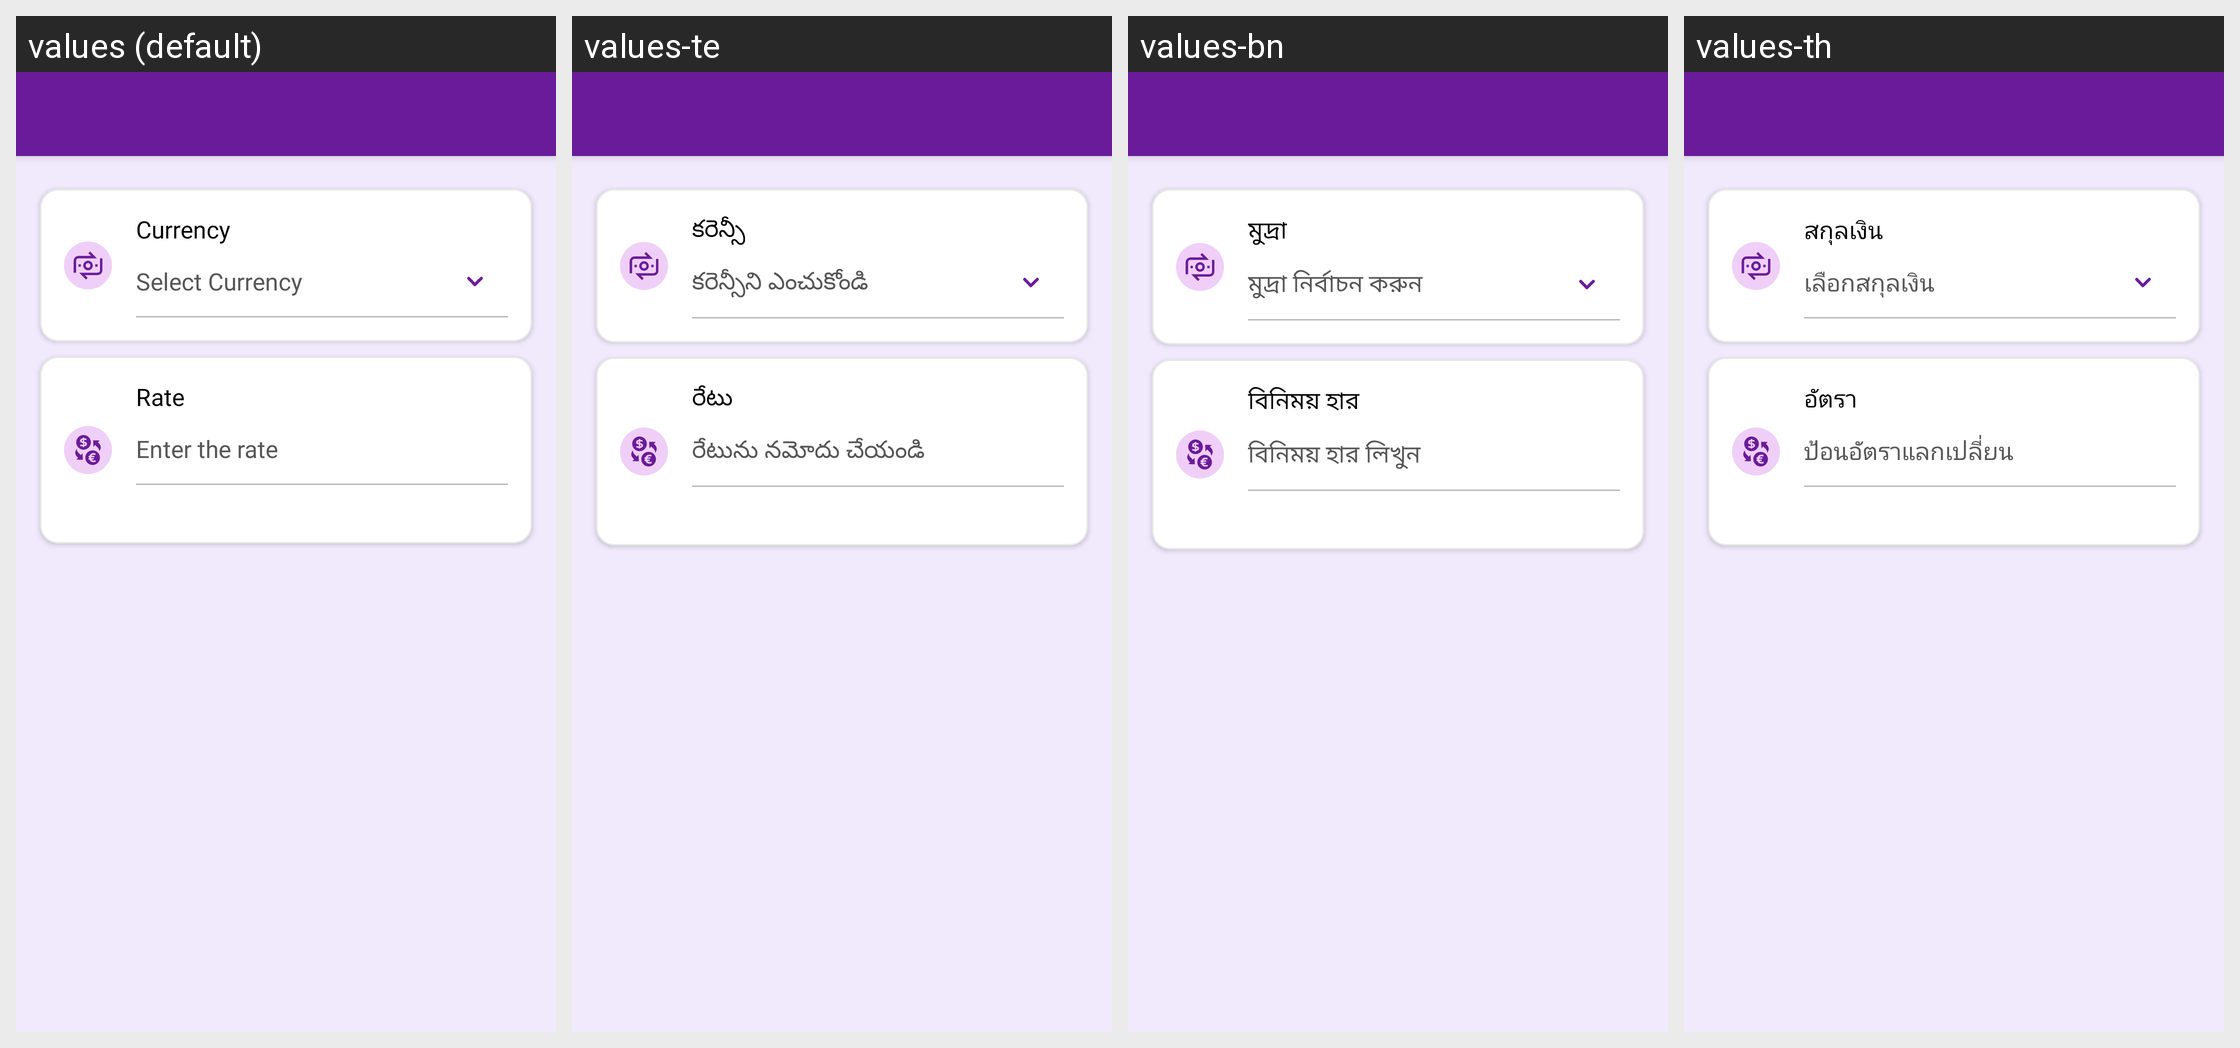

Here is an Android app screen in its default locale and in the app's own translations. Write out the translated-string differences for the strings that appear on this screen.
Android screen res/layout/activity_add_currency.xml rendered under 4 locales, left to right: values (default), values-te, values-bn, values-th. Device: Nexus 5 (rendered at 1080×1920; each locale shown at half size, 540×960, under a caption strip naming it); theme Theme.MoneyTracker.
Other locales in the repository, not shown: values-ar, values-cs, values-de, values-el, values-es, values-fa, values-fr, values-hi, values-in, values-it, values-ja, values-kn, values-ko, values-ml, values-ms, values-pl, values-pt-rBR, values-ro, values-ru, values-ta-rIN, values-tr, values-uk, values-vi, values-zh-rCN, values-zh-rTW.
Strings drawn on this screen, with the default value and each locale's value (text and hints the layout hard-codes, and strings that could not be matched under every locale, appear in the picture but are not listed):

currency
  values: Currency
  values-te: కరెన్సీ
  values-bn: মুদ্রা
  values-th: สกุลเงิน

select_currency
  values: Select Currency
  values-te: కరెన్సీని ఎంచుకోండి
  values-bn: মুদ্রা নির্বাচন করুন
  values-th: เลือกสกุลเงิน

rate
  values: Rate
  values-te: రేటు
  values-bn: বিনিময় হার
  values-th: อัตรา

enter_the_rate
  values: Enter the rate
  values-te: రేటును నమోదు చేయండి
  values-bn: বিনিময় হার লিখুন
  values-th: ป้อนอัตราแลกเปลี่ยน
